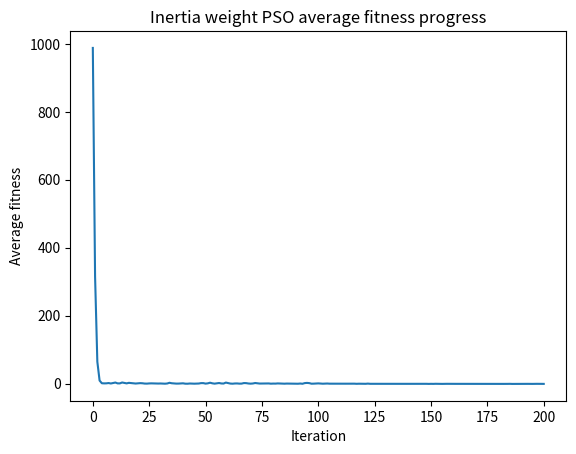
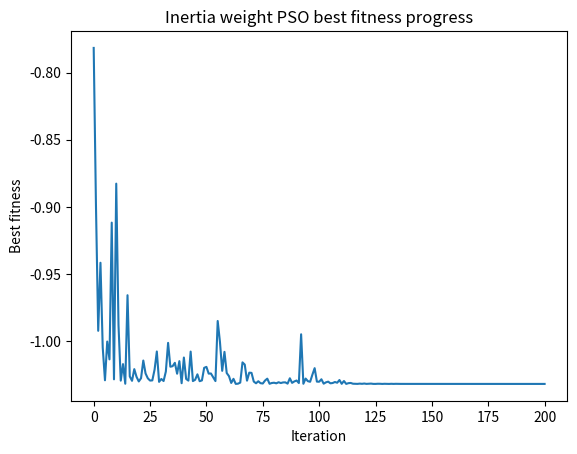

Reproduce these figures in Python, in order.
import copy
import numpy as np
import matplotlib.pyplot as plt

def fitness_eval(x, y):
    return (4.0-2.1*pow(x,2)+pow(x,4)/3.0)*pow(x,2) + x*y + (-4.0 + 4.0*pow(y,2))*pow(y,2)

def get_avg_fitness_and_best_fitness_update_p_best(swarm_matrix, p_best):
    fitness_sum = 0
    best_fitness = float('inf')
    gBest = 0
    for i in range(swarm_matrix.shape[0]):
        fitness = fitness_eval(swarm_matrix[i][0],swarm_matrix[i][1])
        # update pbest
        pBest_fitness = fitness_eval(p_best[i][0], p_best[i][1])
        if fitness < pBest_fitness:
            p_best[i][0] = swarm_matrix[i][0]
            p_best[i][1] = swarm_matrix[i][1]
        # calculate sum for avg
        fitness_sum += fitness
        # update gBest
        if fitness < best_fitness:
            best_fitness = fitness
            gBest = i
    return fitness_sum / swarm_matrix.shape[0], best_fitness, gBest

def velocity_update(velocity_matrix, swarm_matrix, p_best, c1, c2, w, max_velocity, g_best):
    for i in range(velocity_matrix.shape[0]):
        velocity_matrix[i][0] = w * velocity_matrix[i][0] + c1*np.random.uniform()*(p_best[i][0] - swarm_matrix[i][0]) +\
            c2*np.random.uniform()*(swarm_matrix[g_best][0] - swarm_matrix[i][0])
        velocity_matrix[i][1] = w * velocity_matrix[i][1] + c1*np.random.uniform()*(p_best[i][1] - swarm_matrix[i][1]) +\
            c2*np.random.uniform()*(swarm_matrix[g_best][1] - swarm_matrix[i][1])
        # cap the velocity
        velocity_matrix[i][0] = max(min(velocity_matrix[i][0], max_velocity), -1.0*max_velocity)
        velocity_matrix[i][1] = max(min(velocity_matrix[i][1], max_velocity), -1.0*max_velocity)

def position_update(swarm_matrix, velocity_matrix):
    for i in range(swarm_matrix.shape[0]):
        swarm_matrix[i][0] += velocity_matrix[i][0]
        swarm_matrix[i][1] += velocity_matrix[i][1]
        # cap the postion
        swarm_matrix[i][0] = max(min(swarm_matrix[i][0], 5), -5)
        swarm_matrix[i][1] = max(min(swarm_matrix[i][1], 5), -5)


if __name__ == "__main__":
    N = 100
    max_iteration = 200
    avg_fitness_list = []
    best_fitness_list = []
    swarm_matrix = np.random.uniform(-5,5,(N, 2))
    velocity_matrix = np.zeros((N,2))
    p_best = copy.deepcopy(swarm_matrix)
    g_best = 0
    c1 = 1.4944
    c2 = 1.4944
    w = 0.792
    max_velocity = 1.0
    
    swarm_matrix[0][0] = 0
    avg, best, gBest = get_avg_fitness_and_best_fitness_update_p_best(swarm_matrix, p_best)
    avg_fitness_list.append(avg)
    best_fitness_list.append(best)

    for n in range(max_iteration):
        velocity_update(velocity_matrix, swarm_matrix, p_best, c1, c2, w, max_velocity, gBest)
        position_update(swarm_matrix, velocity_matrix)
        avg, best, gBest  = get_avg_fitness_and_best_fitness_update_p_best(swarm_matrix, p_best)
        avg_fitness_list.append(avg)
        best_fitness_list.append(best)

    print("final solution: x = {}, y = {}, z = {}".format(swarm_matrix[gBest][0], swarm_matrix[gBest][1], best_fitness_list[-1]))
    itr = [x for x in range(max_iteration+1)]
    plt.figure(1)
    plt.plot(itr, avg_fitness_list)
    plt.title("Inertia weight PSO average fitness progress")
    plt.xlabel("Iteration")
    plt.ylabel("Average fitness")
    plt.show()
    plt.figure(2)
    plt.plot(itr, best_fitness_list)
    plt.title("Inertia weight PSO best fitness progress")
    plt.xlabel("Iteration")
    plt.ylabel("Best fitness")
    plt.show()
        

